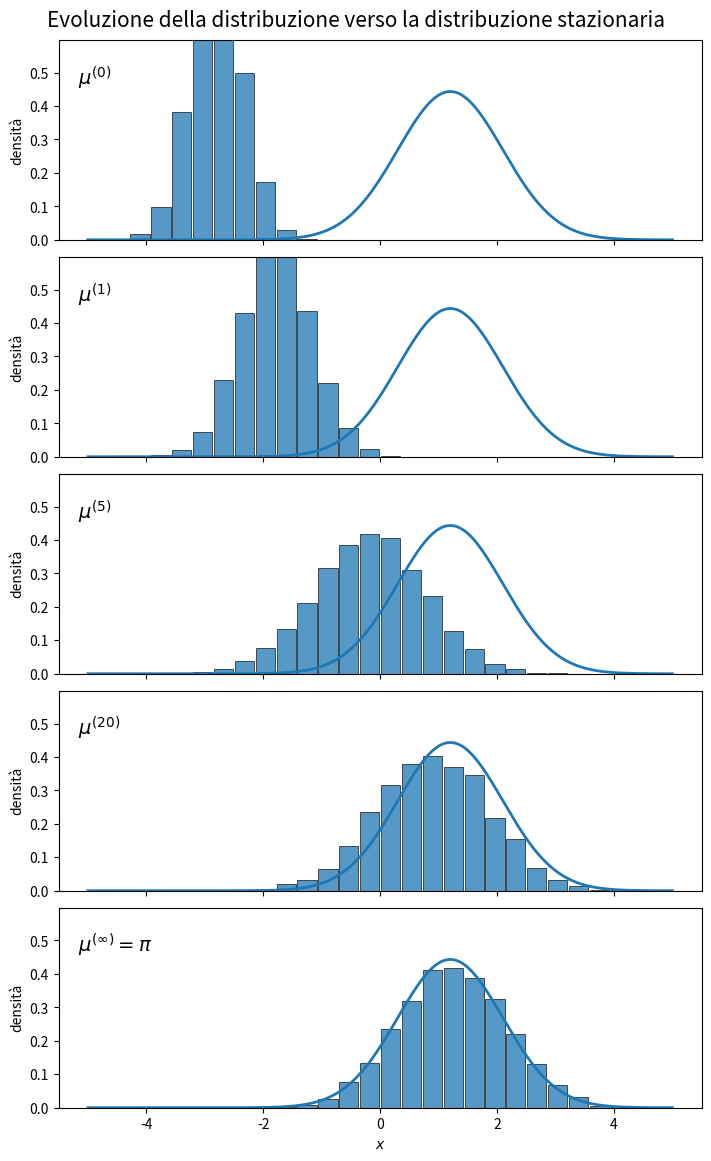

Python code for this plot:

import numpy as np
import matplotlib.pyplot as plt

# =========================
# Parametri modificabili
# =========================
X_MIN, X_MAX = -5.0, 5.0
N_BINS = 28

# distribuzione target gaussiana
MU_TARGET = 1.2
SIGMA_TARGET = 0.9

# sequenza dei tempi mostrati
TIMES = [0, 1, 5, 20, "∞"]

# parametri delle distribuzioni "transienti"
MU_T0, SIGMA_T0 = -2.8, 0.45
MU_T1, SIGMA_T1 = -1.8, 0.60
MU_T5, SIGMA_T5 = -0.2, 0.95
MU_T20, SIGMA_T20 = 0.9, 0.95

N_SAMPLES = 5000
SEED = 12

# =========================
# Funzioni
# =========================
def normal_pdf(x, mu, sigma):
    return (1.0 / (np.sqrt(2*np.pi) * sigma)) * np.exp(-0.5 * ((x - mu)/sigma)**2)

def sample_hist(rng, mu, sigma, n_samples, x_min, x_max, n_bins):
    x = rng.normal(mu, sigma, size=n_samples)
    x = x[(x >= x_min) & (x <= x_max)]
    bins = np.linspace(x_min, x_max, n_bins + 1)
    hist, edges = np.histogram(x, bins=bins, density=True)
    centers = 0.5 * (edges[:-1] + edges[1:])
    width = edges[1] - edges[0]
    return centers, hist, width

def main():
    rng = np.random.default_rng(SEED)

    transient_params = {
        0: (MU_T0, SIGMA_T0),
        1: (MU_T1, SIGMA_T1),
        5: (MU_T5, SIGMA_T5),
        20: (MU_T20, SIGMA_T20),
        "∞": (MU_TARGET, SIGMA_TARGET),
    }

    xgrid = np.linspace(X_MIN, X_MAX, 600)
    target_pdf = normal_pdf(xgrid, MU_TARGET, SIGMA_TARGET)

    fig, axes = plt.subplots(len(TIMES), 1, figsize=(7.0, 11.5), sharex=True, constrained_layout=True)

    for ax, t in zip(axes, TIMES):
        mu, sigma = transient_params[t]
        centers, hist, width = sample_hist(rng, mu, sigma, N_SAMPLES, X_MIN, X_MAX, N_BINS)

        ax.bar(centers, hist, width=0.92*width, alpha=0.75, edgecolor="black", linewidth=0.6)
        ax.plot(xgrid, target_pdf, linewidth=2.0)

        if t == "∞":
            title = r"$\mu^{(\infty)} = \pi$"
        else:
            title = rf"$\mu^{{({t})}}$"

        ax.text(0.03, 0.88, title, transform=ax.transAxes, fontsize=14, ha="left", va="top")
        ax.set_ylabel("densità")
        ax.set_ylim(0, max(target_pdf)*1.35)
        ax.grid(False)

    axes[-1].set_xlabel(r"$x$")
    fig.suptitle("Evoluzione della distribuzione verso la distribuzione stazionaria", fontsize=15)
    fig.savefig("distribution_evolution_vertical.png", dpi=240, bbox_inches="tight")
    plt.close(fig)

if __name__ == "__main__":
    main()
